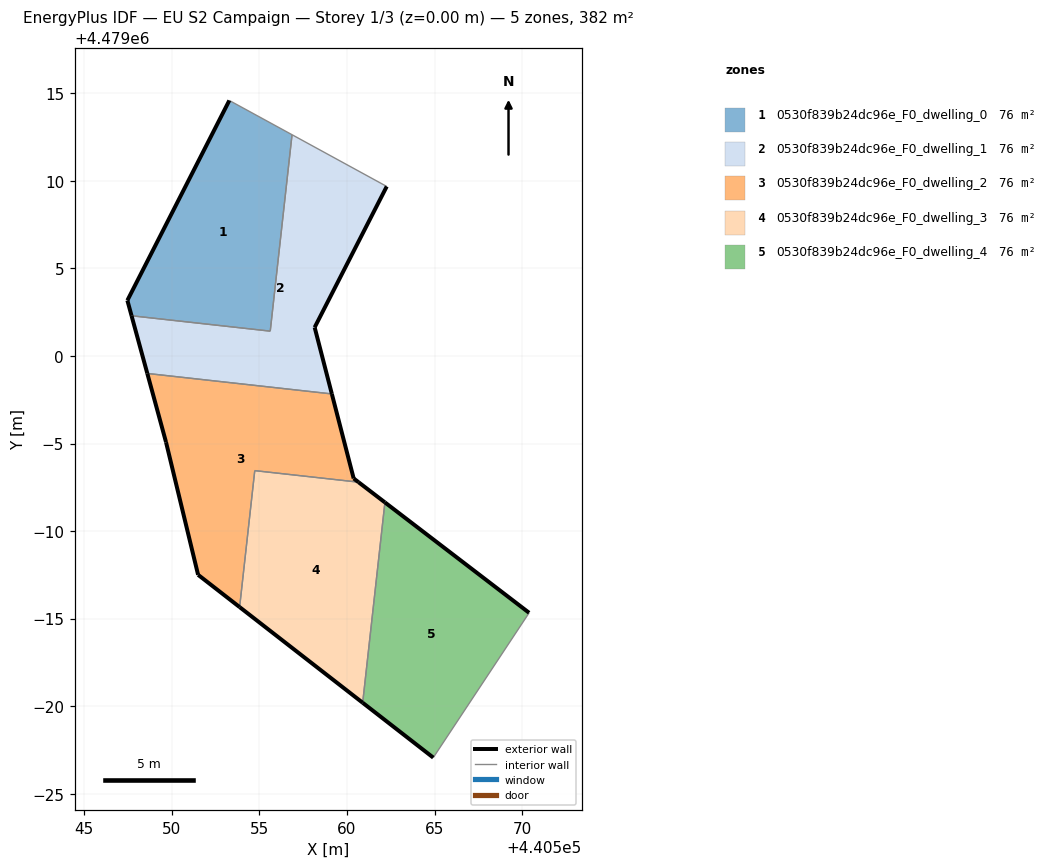
=== STOREY PLAN SPEC (per zone: floor XY polygon, exterior-wall plan segments, windows/doors) ===
zone 1: 0530f839b24dc96e_F0_dwelling_0  (76.4 m²)
  floor: (440555.62, 4479001.42) (440556.86, 4479012.64) (440553.28, 4479014.59) (440547.46, 4479003.17) (440547.70, 4479002.30)
  exterior wall: (440547.70, 4479002.30) – (440547.46, 4479003.17)  [0.9 m]
  exterior wall: (440547.46, 4479003.17) – (440553.28, 4479014.59)  [12.8 m]
  interior walls: 3
zone 2: 0530f839b24dc96e_F0_dwelling_1  (76.4 m²)
  floor: (440559.14, 4478997.83) (440558.15, 4479001.63) (440562.27, 4479009.68) (440556.86, 4479012.64) (440555.62, 4479001.42) (440547.70, 4479002.30) (440548.59, 4478999.00)
  exterior wall: (440562.27, 4479009.68) – (440558.15, 4479001.63)  [9.0 m]
  exterior wall: (440558.15, 4479001.63) – (440559.14, 4478997.83)  [3.9 m]
  exterior wall: (440548.59, 4478999.00) – (440547.70, 4479002.30)  [3.4 m]
  interior walls: 4
zone 3: 0530f839b24dc96e_F0_dwelling_2  (76.4 m²)
  floor: (440553.87, 4478985.66) (440554.73, 4478993.45) (440560.66, 4478992.79) (440560.38, 4478993.00) (440559.14, 4478997.83) (440548.59, 4478999.00) (440549.66, 4478995.08) (440551.50, 4478987.50)
  exterior wall: (440559.14, 4478997.83) – (440560.38, 4478993.00)  [5.0 m]
  exterior wall: (440560.38, 4478993.00) – (440560.66, 4478992.79)  [0.3 m]
  exterior wall: (440553.87, 4478985.66) – (440551.50, 4478987.50)  [3.0 m]
  exterior wall: (440551.50, 4478987.50) – (440549.66, 4478995.08)  [7.8 m]
  exterior wall: (440549.66, 4478995.08) – (440548.59, 4478999.00)  [4.1 m]
  interior walls: 3
zone 4: 0530f839b24dc96e_F0_dwelling_3  (76.4 m²)
  floor: (440560.90, 4478980.19) (440562.17, 4478991.64) (440560.66, 4478992.79) (440554.73, 4478993.45) (440553.87, 4478985.66)
  exterior wall: (440560.66, 4478992.79) – (440562.17, 4478991.64)  [1.9 m]
  exterior wall: (440560.90, 4478980.19) – (440553.87, 4478985.66)  [8.9 m]
  interior walls: 3
zone 5: 0530f839b24dc96e_F0_dwelling_4  (76.4 m²)
  floor: (440564.93, 4478977.06) (440570.40, 4478985.33) (440562.17, 4478991.64) (440560.90, 4478980.19)
  exterior wall: (440562.17, 4478991.64) – (440570.40, 4478985.33)  [10.4 m]
  exterior wall: (440564.93, 4478977.06) – (440560.90, 4478980.19)  [5.1 m]
  interior walls: 2

=== DERIVED (storey summary) ===
Building: EU S2 Campaign
Storey: 1 of 3  (floor level z = 0.00 m)
Storey gross floor area: 381.9 m²
Zones on this storey: 5
  - 0530f839b24dc96e_F0_dwelling_0: floor 76.4 m²; exterior wall 13.7 m (41.2 m²); WWR 0.0%
  - 0530f839b24dc96e_F0_dwelling_1: floor 76.4 m²; exterior wall 16.4 m (49.1 m²); WWR 0.0%
  - 0530f839b24dc96e_F0_dwelling_2: floor 76.4 m²; exterior wall 20.2 m (60.6 m²); WWR 0.0%
  - 0530f839b24dc96e_F0_dwelling_3: floor 76.4 m²; exterior wall 10.8 m (32.4 m²); WWR 0.0%
  - 0530f839b24dc96e_F0_dwelling_4: floor 76.4 m²; exterior wall 15.5 m (46.4 m²); WWR 0.0%
Zone adjacency (shared interzone walls):
  - 0530f839b24dc96e_F0_dwelling_0 ↔ 0530f839b24dc96e_F0_dwelling_1
  - 0530f839b24dc96e_F0_dwelling_1 ↔ 0530f839b24dc96e_F0_dwelling_2
  - 0530f839b24dc96e_F0_dwelling_2 ↔ 0530f839b24dc96e_F0_dwelling_3
  - 0530f839b24dc96e_F0_dwelling_3 ↔ 0530f839b24dc96e_F0_dwelling_4